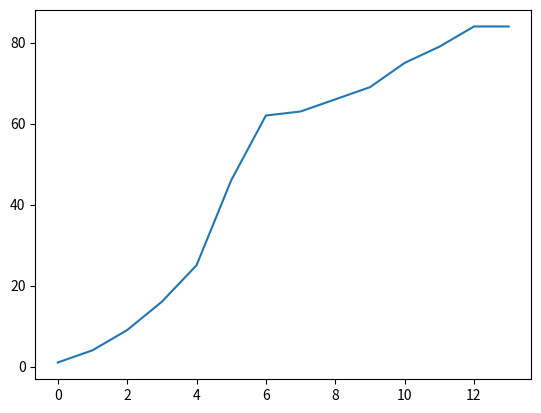

Write Python code to recreate this figure.
import matplotlib.pyplot as plt

squares = [1,4,9,16,25,66,63,75,69,79,84,46,62,84]
squares.sort()
if 1 in squares:
    print ("yes")
plt.plot (squares)
plt.show()
